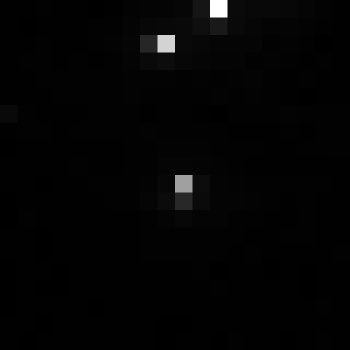

Source data for this figure (header and first rows):
, xmin, ymin, lat, lon, area, perimeter, max_nanowatts, min_nanowatts, moonlight_illumination, clear_sky_confidence, mean_nanowatts
0, 922, 2894, -5.044, -5.044, 1.0, 0.0, 33.57, 0.1453, 11.81, 0.0, 0.8064
